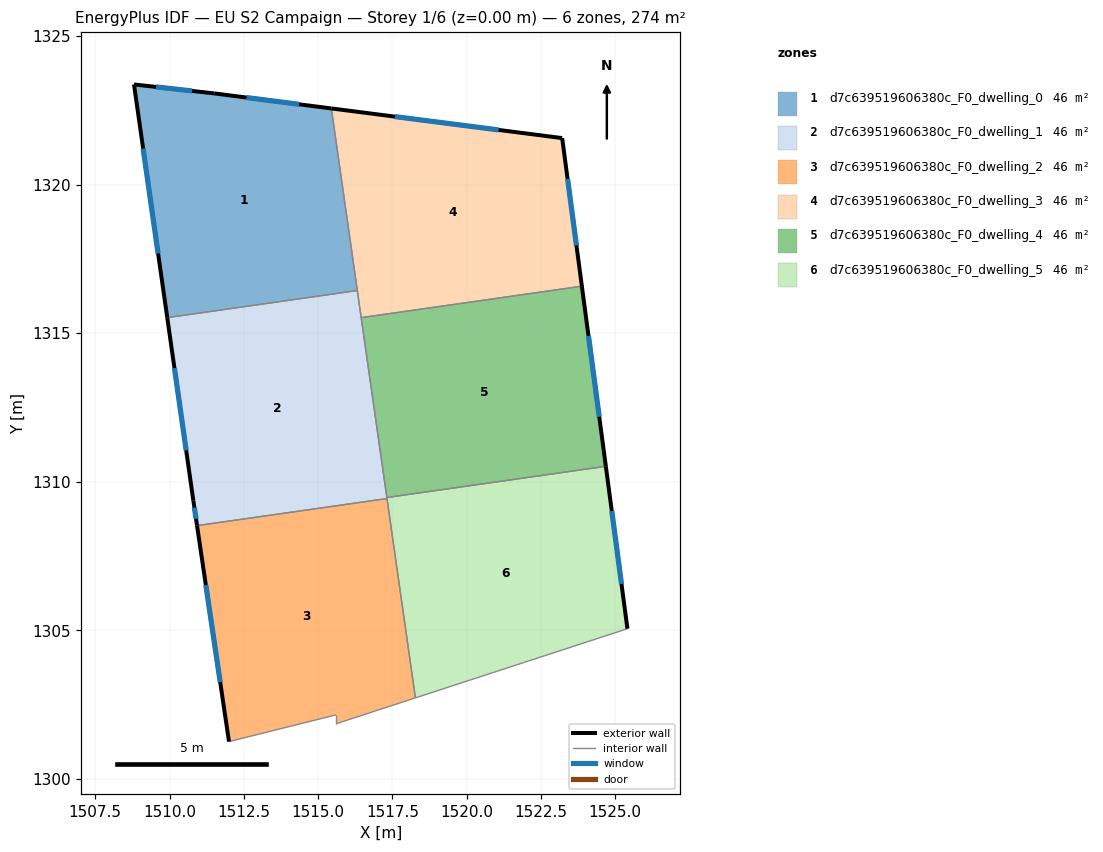
=== STOREY PLAN SPEC (per zone: floor XY polygon, exterior-wall plan segments, windows/doors) ===
zone 1: d7c639519606380c_F0_dwelling_0  (45.7 m²)
  floor: (1515.44, 1322.56) (1516.32, 1316.43) (1509.92, 1315.52) (1508.80, 1323.37) (1511.51, 1323.07)
  exterior wall: (1511.51, 1323.07) – (1508.80, 1323.37)  [2.7 m]
    window: (1510.76, 1323.15) – (1509.55, 1323.29)  [1.6 m²]
  exterior wall: (1515.44, 1322.56) – (1511.51, 1323.07)  [4.0 m]
    window: (1514.36, 1322.70) – (1512.59, 1322.93)  [2.4 m²]
  exterior wall: (1508.80, 1323.37) – (1509.92, 1315.52)  [7.9 m]
    window: (1509.11, 1321.21) – (1509.61, 1317.68)  [4.8 m²]
  interior walls: 2
zone 2: d7c639519606380c_F0_dwelling_1  (45.7 m²)
  floor: (1516.32, 1316.43) (1517.32, 1309.43) (1510.93, 1308.52) (1510.80, 1309.36) (1509.92, 1315.52)
  exterior wall: (1509.92, 1315.52) – (1510.80, 1309.36)  [6.2 m]
    window: (1510.16, 1313.83) – (1510.56, 1311.05)  [3.8 m²]
  exterior wall: (1510.80, 1309.36) – (1510.93, 1308.52)  [0.8 m]
    window: (1510.84, 1309.13) – (1510.89, 1308.75)  [0.5 m²]
  interior walls: 5
zone 3: d7c639519606380c_F0_dwelling_2  (45.7 m²)
  floor: (1517.32, 1309.43) (1518.27, 1302.72) (1515.60, 1301.85) (1515.60, 1302.15) (1512.00, 1301.25) (1510.93, 1308.52)
  exterior wall: (1510.93, 1308.52) – (1512.00, 1301.25)  [7.3 m]
    window: (1511.22, 1306.52) – (1511.70, 1303.25)  [4.5 m²]
  interior walls: 5
zone 4: d7c639519606380c_F0_dwelling_3  (45.7 m²)
  floor: (1523.21, 1321.56) (1523.88, 1316.58) (1516.45, 1315.52) (1515.44, 1322.56)
  exterior wall: (1523.21, 1321.56) – (1515.44, 1322.56)  [7.8 m]
    window: (1521.08, 1321.84) – (1517.58, 1322.29)  [4.7 m²]
  exterior wall: (1523.88, 1316.58) – (1523.21, 1321.56)  [5.0 m]
    window: (1523.69, 1317.95) – (1523.40, 1320.19)  [3.0 m²]
  interior walls: 3
zone 5: d7c639519606380c_F0_dwelling_4  (45.7 m²)
  floor: (1523.88, 1316.58) (1524.68, 1310.52) (1517.31, 1309.47) (1516.45, 1315.52)
  exterior wall: (1524.68, 1310.52) – (1523.88, 1316.58)  [6.1 m]
    window: (1524.46, 1312.19) – (1524.10, 1314.91)  [3.7 m²]
  interior walls: 3
zone 6: d7c639519606380c_F0_dwelling_5  (45.7 m²)
  floor: (1524.68, 1310.52) (1525.41, 1305.05) (1518.27, 1302.72) (1517.31, 1309.47)
  exterior wall: (1525.41, 1305.05) – (1524.68, 1310.52)  [5.5 m]
    window: (1525.21, 1306.56) – (1524.88, 1309.01)  [3.3 m²]
  interior walls: 4

=== DERIVED (storey summary) ===
Building: EU S2 Campaign
Storey: 1 of 6  (floor level z = 0.00 m)
Storey gross floor area: 274.2 m²
Zones on this storey: 6
  - d7c639519606380c_F0_dwelling_0: floor 45.7 m²; exterior wall 14.6 m (43.9 m²); 3 window(s) 8.9 m²; WWR 20.2%
  - d7c639519606380c_F0_dwelling_1: floor 45.7 m²; exterior wall 7.1 m (21.2 m²); 2 window(s) 4.3 m²; WWR 20.2%
  - d7c639519606380c_F0_dwelling_2: floor 45.7 m²; exterior wall 7.3 m (22.0 m²); 1 window(s) 4.5 m²; WWR 20.2%
  - d7c639519606380c_F0_dwelling_3: floor 45.7 m²; exterior wall 12.9 m (38.6 m²); 2 window(s) 7.8 m²; WWR 20.2%
  - d7c639519606380c_F0_dwelling_4: floor 45.7 m²; exterior wall 6.1 m (18.3 m²); 1 window(s) 3.7 m²; WWR 20.2%
  - d7c639519606380c_F0_dwelling_5: floor 45.7 m²; exterior wall 5.5 m (16.5 m²); 1 window(s) 3.3 m²; WWR 20.2%
Zone adjacency (shared interzone walls):
  - d7c639519606380c_F0_dwelling_0 ↔ d7c639519606380c_F0_dwelling_1
  - d7c639519606380c_F0_dwelling_0 ↔ d7c639519606380c_F0_dwelling_3
  - d7c639519606380c_F0_dwelling_1 ↔ d7c639519606380c_F0_dwelling_2
  - d7c639519606380c_F0_dwelling_1 ↔ d7c639519606380c_F0_dwelling_3
  - d7c639519606380c_F0_dwelling_1 ↔ d7c639519606380c_F0_dwelling_4
  - d7c639519606380c_F0_dwelling_1 ↔ d7c639519606380c_F0_dwelling_5
  - d7c639519606380c_F0_dwelling_2 ↔ d7c639519606380c_F0_dwelling_5
  - d7c639519606380c_F0_dwelling_3 ↔ d7c639519606380c_F0_dwelling_4
  - d7c639519606380c_F0_dwelling_4 ↔ d7c639519606380c_F0_dwelling_5